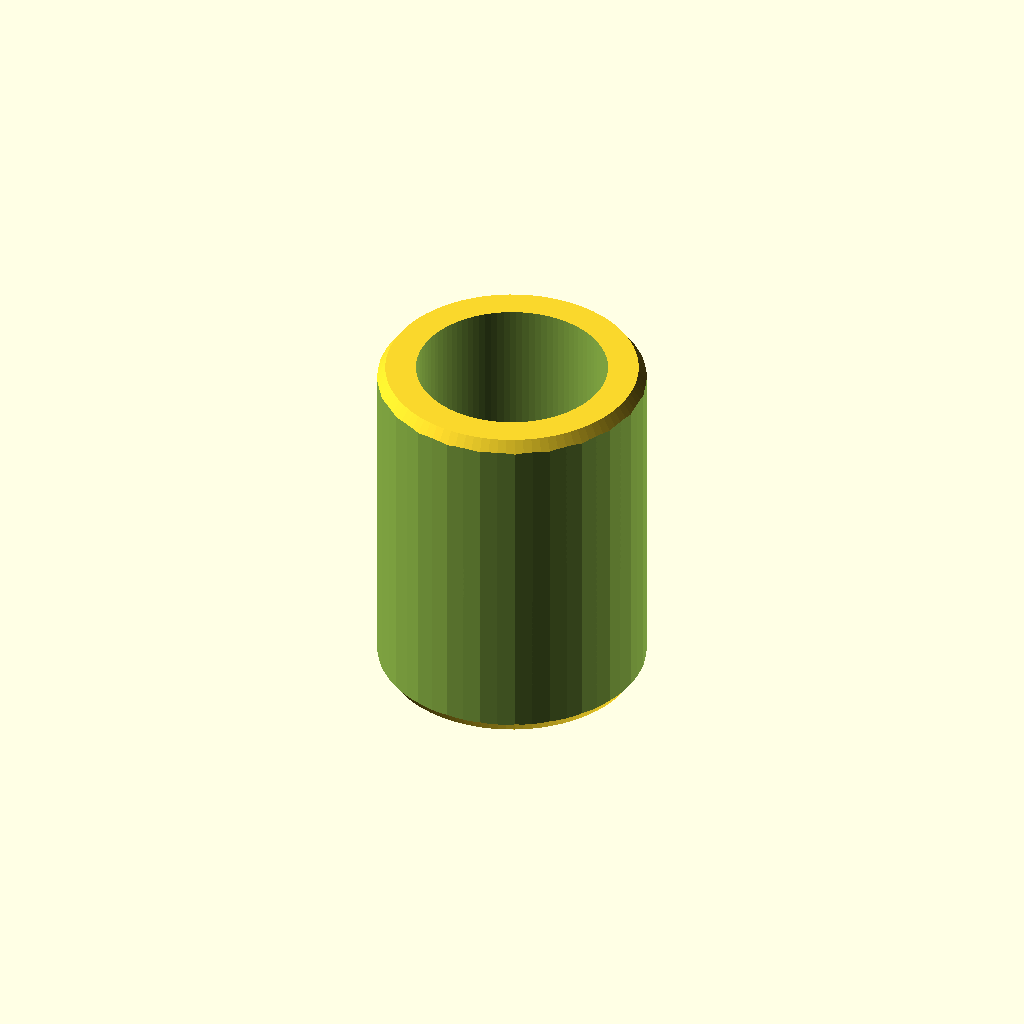
Cell 1: rendered with the file's own defaults.
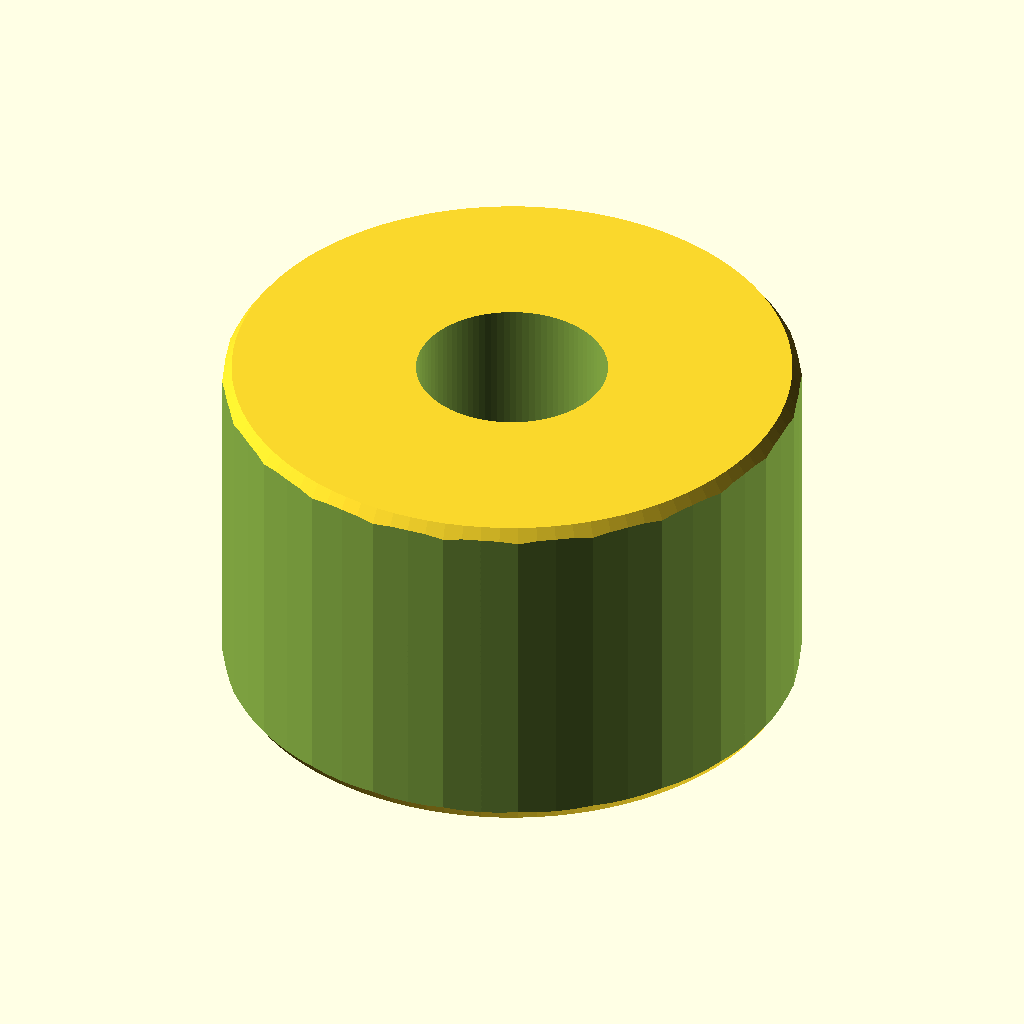
Cell 2 — od set to 8, the other parameters unchanged.
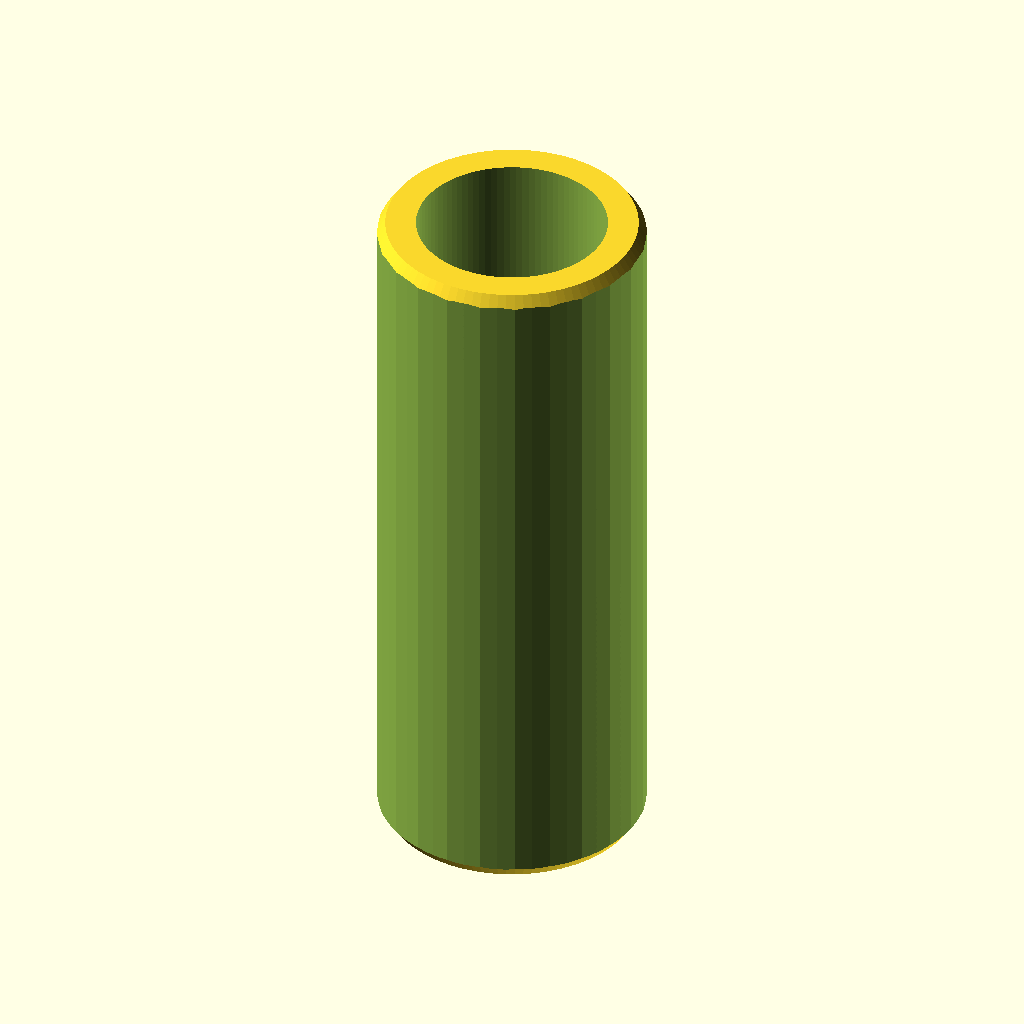
Cell 3: len = 9.2 (everything else at default).
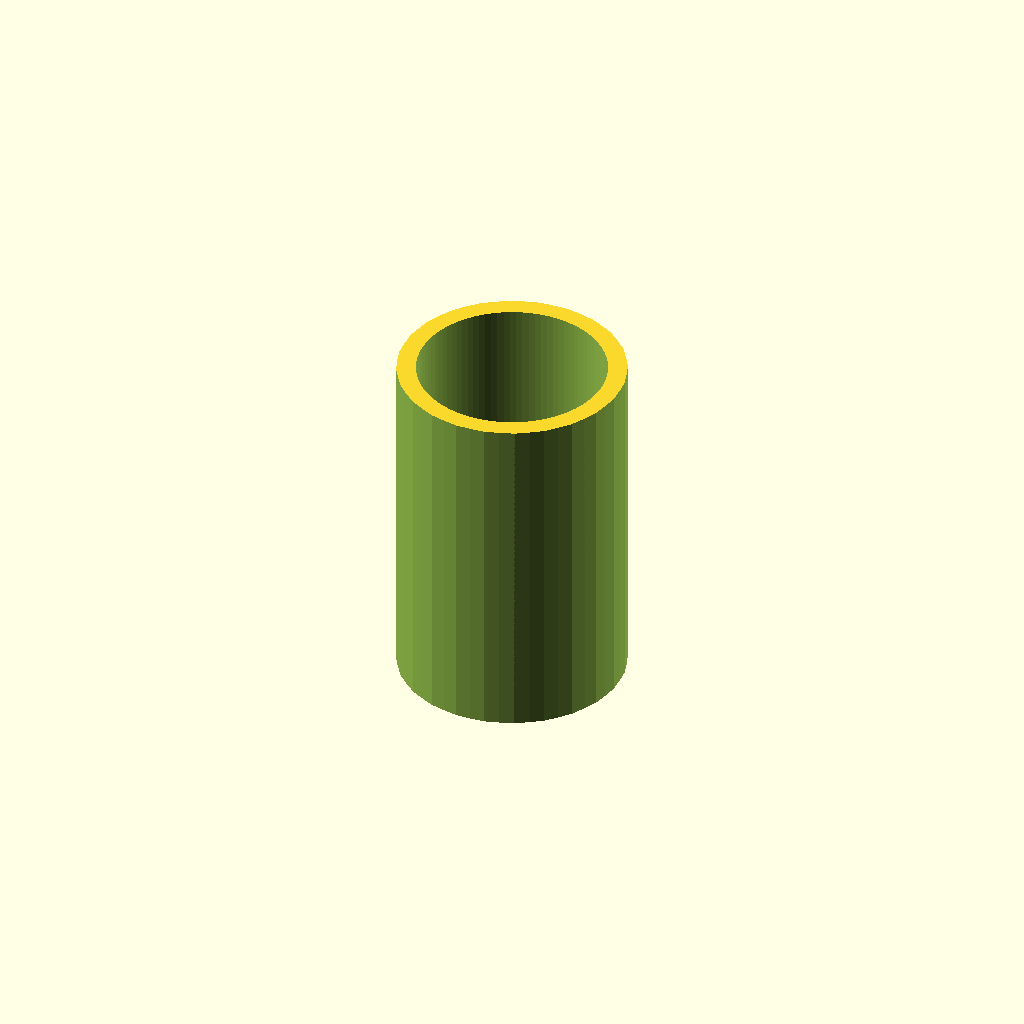
Cell 4: the same model with knurl_depth = 0.5.
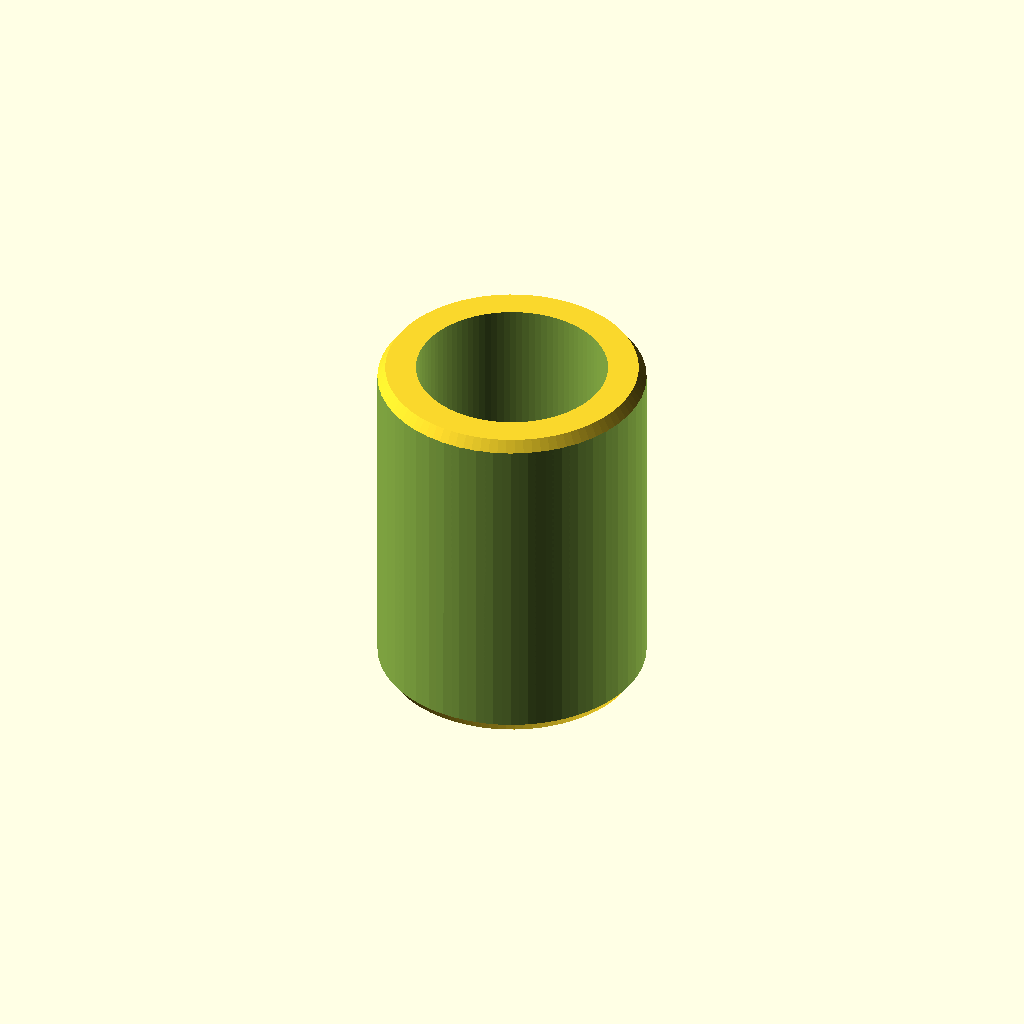
Cell 5: the same model with knurl_count = 48.
All cells are drawn from one camera (rotation 55°, 0°, 25°, orthographic, colour scheme Cornfield), so only the parameter changes between them.
OpenSCAD source file results/nopscadlib/baselines/gpt52/scad/insert__CNCKM2p5.scad:
$fn=96;

od = 4.0;
len = 4.6;
id = 2.5;

knurl_depth = 0.25;
knurl_count = 24;
knurl_twist_deg = 35;

chamfer_h = 0.5;
chamfer_r = 0.35;

module chamfered_cylinder(h, r, ch_h, ch_r) {
    union() {
        translate([0,0,-h/2 + ch_h])
            cylinder(h=h-2*ch_h, r=r, center=false);
        translate([0,0,-h/2])
            cylinder(h=ch_h, r1=r-ch_r, r2=r, center=false);
        translate([0,0,h/2 - ch_h])
            cylinder(h=ch_h, r1=r, r2=r-ch_r, center=false);
    }
}

module knurl_cutters(h, r, depth, n, twist_deg) {
    for (i = [0:n-1]) {
        rotate([0,0, i*360/n])
            rotate([0,0, twist_deg])
                translate([r - depth/2, 0, 0])
                    cube([depth, 0.9, h+0.6], center=true);
    }
}

module heat_set_insert(od, len, id) {
    r = od/2;
    difference() {
        chamfered_cylinder(len, r, chamfer_h, chamfer_r);
        cylinder(h=len+1, r=id/2, center=true);
        knurl_cutters(len, r, knurl_depth, knurl_count, knurl_twist_deg);
        rotate([0,0,180/knurl_count])
            knurl_cutters(len, r, knurl_depth, knurl_count, -knurl_twist_deg);
    }
}

heat_set_insert(od, len, id);
Parameter table extracted from the source (name, type, default, range or options):
od: number, default 4
len: number, default 4.6
id: number, default 2.5
knurl_depth: number, default 0.25
knurl_count: number, default 24
knurl_twist_deg: number, default 35
chamfer_h: number, default 0.5
chamfer_r: number, default 0.35
